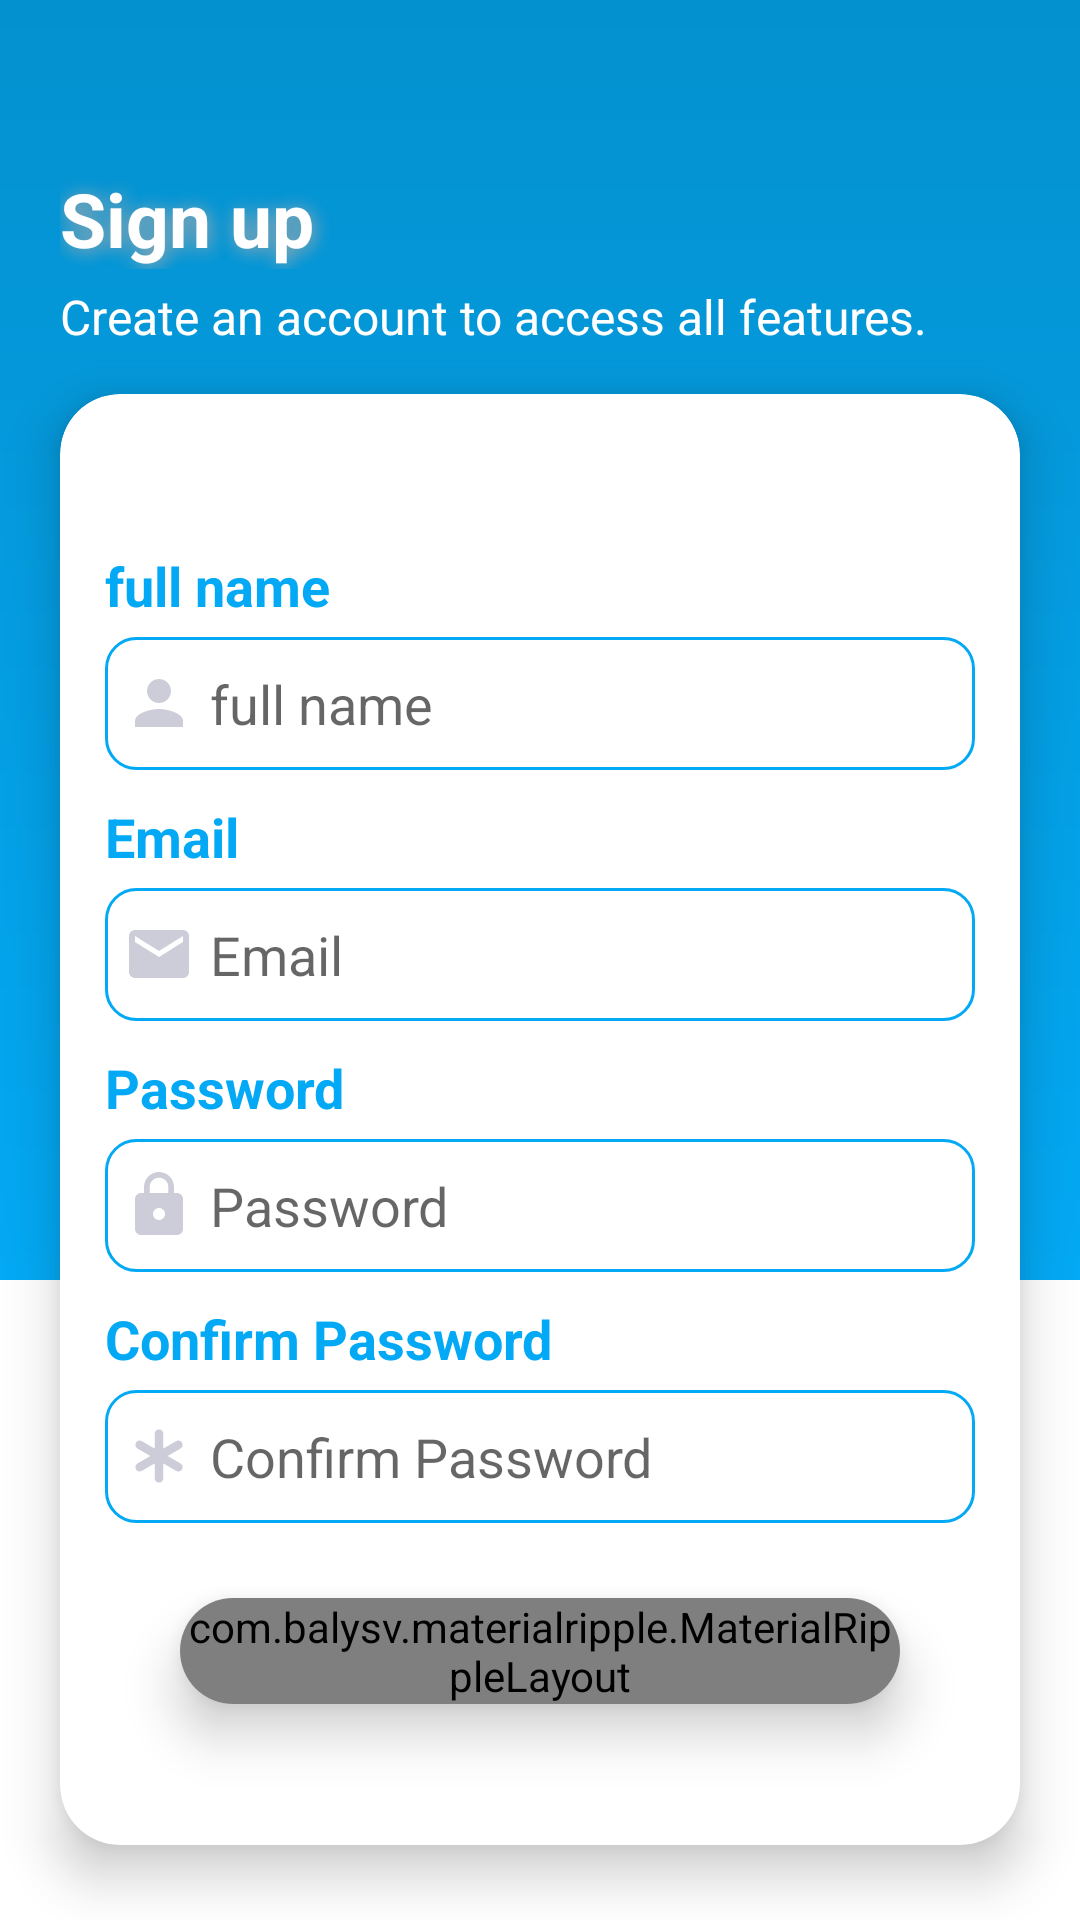

The Android layout XML behind this screen, and the referenced resources:
<!-- AndroidManifest.xml: activity theme AppTheme.NoActionBar -->
<!-- res/layout/activity_signup.xml -->
<?xml version="1.0" encoding="utf-8"?>
<RelativeLayout xmlns:android="http://schemas.android.com/apk/res/android"
    xmlns:app="http://schemas.android.com/apk/res-auto"
    xmlns:tools="http://schemas.android.com/tools"
    android:layout_width="match_parent"
    android:layout_height="match_parent"
    android:fitsSystemWindows="true"
    android:focusable="true"
    android:focusableInTouchMode="true"
    tools:context=".authentication.SignupActivity">

    <LinearLayout
        android:layout_width="match_parent"
        android:layout_height="match_parent"
        android:orientation="vertical">
        <View
            android:layout_width="match_parent"
            android:layout_height="0dp"
            android:layout_weight="2"
            android:background="@drawable/vertical_background"
            />
        <View
            android:layout_width="match_parent"
            android:layout_height="0dp"
            android:layout_weight="1"
            android:background="@color/white"
            />

    </LinearLayout>


    <LinearLayout
        android:layout_width="match_parent"
        android:layout_height="match_parent"
        android:orientation="vertical"
        >
        <androidx.appcompat.widget.Toolbar
            android:id="@+id/sign_up_toolbar"
            android:layout_width="match_parent"
            android:layout_height="wrap_content"
            android:background="@android:color/transparent"
            />

        <TextView
            android:layout_width="match_parent"
            android:layout_height="wrap_content"
            android:text="@string/sign_up"
            android:textSize="25sp"
            android:textStyle="bold"
            android:textColor="@android:color/white"
            android:layout_marginStart="20dp"
            android:shadowDx="2"
            android:shadowDy="2"
            android:shadowRadius="15"
            android:shadowColor="@android:color/darker_gray"
            />

        <TextView
            android:layout_width="match_parent"
            android:layout_height="wrap_content"
            android:text="@string/sign_up_text"
            android:textSize="16sp"
            android:textStyle="normal"
            android:textColor="@android:color/white"
            android:layout_marginStart="20dp"
            android:layout_marginTop="5dp"
            />

        <androidx.cardview.widget.CardView
            android:layout_width="match_parent"
            android:layout_height="0dp"
            android:layout_weight="1"
            app:cardCornerRadius="20dp"
            app:cardElevation="10dp"
            android:layout_marginTop="15dp"
            android:layout_marginStart="20dp"
            android:layout_marginEnd="20dp"
            android:layout_marginBottom="25dp"
            android:background="@android:color/white"
            >

            <LinearLayout
                android:layout_width="match_parent"
                android:layout_height="match_parent"
                android:orientation="vertical"
                android:gravity="center"
                android:paddingStart="15dp"
                android:paddingEnd="15dp"
                >

                <TextView
                    android:layout_width="match_parent"
                    android:layout_height="wrap_content"
                    android:textColor="@color/colorPrimary"
                    android:textSize="18sp"
                    android:textStyle="bold"
                    android:text="@string/fullname"
                    android:layout_marginTop="@dimen/login_sign_up_text_view_margin_top"
                    android:layout_marginBottom="5dp"
                    />

                <EditText
                    android:id="@+id/sign_up_name"
                    android:layout_width="match_parent"
                    android:layout_height="wrap_content"
                    android:hint="@string/fullname"
                    android:drawableStart="@drawable/ic_person_black_24dp"
                    android:inputType="text"
                    style="@style/editTextStyle" />


                <TextView
                    android:layout_width="match_parent"
                    android:layout_height="wrap_content"
                    android:textColor="@color/colorPrimary"
                    android:textSize="18sp"
                    android:textStyle="bold"
                    android:text="@string/email"
                    android:layout_marginTop="@dimen/login_sign_up_text_view_margin_top"
                    android:layout_marginBottom="5dp"
                    />

                <EditText
                    android:id="@+id/sign_up_email"
                    android:layout_width="match_parent"
                    android:layout_height="wrap_content"
                    android:drawableStart="@drawable/ic_email_black_24dp"
                    android:hint="@string/email"
                    android:inputType="textEmailAddress"
                    style="@style/editTextStyle" />

                <TextView
                    android:layout_width="match_parent"
                    android:layout_height="wrap_content"
                    android:textColor="@color/colorPrimary"
                    android:textSize="18sp"
                    android:textStyle="bold"
                    android:text="@string/password"
                    android:layout_marginTop="@dimen/login_sign_up_text_view_margin_top"
                    android:layout_marginBottom="5dp"
                    />

                <EditText
                    android:id="@+id/sign_up_password"
                    android:layout_width="match_parent"
                    android:layout_height="wrap_content"
                    android:hint="@string/password"
                    android:inputType="textPassword"
                    android:drawableStart="@drawable/ic_lock_black_24dp"
                    style="@style/editTextStyle" />

                <TextView
                    android:layout_width="match_parent"
                    android:layout_height="wrap_content"
                    android:textColor="@color/colorPrimary"
                    android:textSize="18sp"
                    android:textStyle="bold"
                    android:text="@string/confirm_password"
                    android:layout_marginTop="@dimen/login_sign_up_text_view_margin_top"
                    android:layout_marginBottom="5dp"
                    />

                <EditText
                    android:id="@+id/sign_up_confirm_password"
                    android:layout_width="match_parent"
                    android:layout_height="wrap_content"
                    android:hint="@string/confirm_password"
                    android:inputType="textPassword"
                    android:drawableStart="@drawable/ic_asterisk_symbol"
                    style="@style/editTextStyle" />


                <androidx.cardview.widget.CardView
                    android:layout_width="match_parent"
                    android:layout_height="wrap_content"
                    app:cardCornerRadius="20dp"
                    app:cardElevation="10dp"
                    android:layout_marginTop="25dp"
                    android:layout_marginStart="25dp"
                    android:layout_marginEnd="25dp"
                    android:layout_marginBottom="5dp"
                    >
                    <com.balysv.materialripple.MaterialRippleLayout
                        android:layout_width="match_parent"
                        android:layout_height="wrap_content"
                        style="@style/rippleStyleGray"
                        >
                        <Button
                            android:id="@+id/sign_up_btn"
                            android:layout_width="match_parent"
                            android:layout_height="wrap_content"
                            android:text="@string/sign_up"
                            android:textSize="18sp"
                            android:textColor="@android:color/white"
                            android:background="@drawable/button_background"
                            />

                    </com.balysv.materialripple.MaterialRippleLayout>

                </androidx.cardview.widget.CardView>


            </LinearLayout>
        </androidx.cardview.widget.CardView>

    </LinearLayout>

</RelativeLayout>
<!-- resources referenced by this layout -->
<resources>
  <color name="colorPrimary">#03A9F4</color>
  <color name="white">#FFFFFF</color>
  <dimen name="login_sign_up_text_view_margin_top">10dp</dimen>
  <!-- drawable button_background (drawable) -->
  <?xml version="1.0" encoding="utf-8"?>
  <shape xmlns:android="http://schemas.android.com/apk/res/android">
  
  
  
  
      <gradient android:startColor="#03A9F4" android:endColor="#0491CF"
          android:type="linear"/>
  
  
  </shape>
  <!-- drawable ic_email_black_24dp (drawable) -->
  <vector android:height="24dp" android:tint="#CDCDD9"
      android:viewportHeight="24.0" android:viewportWidth="24.0"
      android:width="24dp" xmlns:android="http://schemas.android.com/apk/res/android">
      <path android:fillColor="#FF000000" android:pathData="M20,4L4,4c-1.1,0 -1.99,0.9 -1.99,2L2,18c0,1.1 0.9,2 2,2h16c1.1,0 2,-0.9 2,-2L22,6c0,-1.1 -0.9,-2 -2,-2zM20,8l-8,5 -8,-5L4,6l8,5 8,-5v2z"/>
  </vector>
  <!-- drawable ic_lock_black_24dp (drawable) -->
  <vector android:height="24dp" android:tint="#CDCDD9"
      android:viewportHeight="24.0" android:viewportWidth="24.0"
      android:width="24dp" xmlns:android="http://schemas.android.com/apk/res/android">
      <path android:fillColor="#FF000000" android:pathData="M18,8h-1L17,6c0,-2.76 -2.24,-5 -5,-5S7,3.24 7,6v2L6,8c-1.1,0 -2,0.9 -2,2v10c0,1.1 0.9,2 2,2h12c1.1,0 2,-0.9 2,-2L20,10c0,-1.1 -0.9,-2 -2,-2zM12,17c-1.1,0 -2,-0.9 -2,-2s0.9,-2 2,-2 2,0.9 2,2 -0.9,2 -2,2zM15.1,8L8.9,8L8.9,6c0,-1.71 1.39,-3.1 3.1,-3.1 1.71,0 3.1,1.39 3.1,3.1v2z"/>
  </vector>
  <!-- drawable ic_person_black_24dp (drawable) -->
  <vector android:height="24dp" android:tint="#CDCDD9"
      android:viewportHeight="24.0" android:viewportWidth="24.0"
      android:width="24dp" xmlns:android="http://schemas.android.com/apk/res/android">
      <path android:fillColor="#FF000000" android:pathData="M12,12c2.21,0 4,-1.79 4,-4s-1.79,-4 -4,-4 -4,1.79 -4,4 1.79,4 4,4zM12,14c-2.67,0 -8,1.34 -8,4v2h16v-2c0,-2.66 -5.33,-4 -8,-4z"/>
  </vector>
  <!-- drawable vertical_background (drawable) -->
  <?xml version="1.0" encoding="utf-8"?>
  <shape xmlns:android="http://schemas.android.com/apk/res/android">
  
  
  
  
      <gradient android:endColor="#03A9F4" android:startColor="#0491CF" android:angle="270"
      android:type="linear"/>
  </shape>
  <string name="confirm_password">Confirm Password</string>
  <string name="email">Email</string>
  <string name="fullname">full name</string>
  <string name="password">Password</string>
  <string name="sign_up">Sign up</string>
  <string name="sign_up_text">Create an account to access all features.</string>
  <style name="rippleStyleGray">
          <item name="mrl_rippleOverlay">true</item>              // if true, ripple is drawn in foreground; false - background
          <item name="mrl_rippleColor">#181717</item>            // color of ripple
          <item name="mrl_rippleAlpha">0.1</item>                 // alpha of ripple
      </style>
  <style name="AppTheme.NoActionBar">
          <item name="windowActionBar">false</item>
          <item name="windowNoTitle">true</item>
          <item name="android:windowFullscreen">true</item>
      </style>
  <!-- drawable edit_text_border (drawable) -->
  <?xml version="1.0" encoding="utf-8"?>
  <shape xmlns:android="http://schemas.android.com/apk/res/android"
      android:shape="rectangle">
  
      <stroke android:width="1dp" android:color="@color/colorPrimary" />
      <corners android:radius="10dp"/>
  </shape>
  <color name="editTextColor">#232324</color>
  <dimen name="login_sign_up_edit_text_text_size">18sp</dimen>
</resources>
